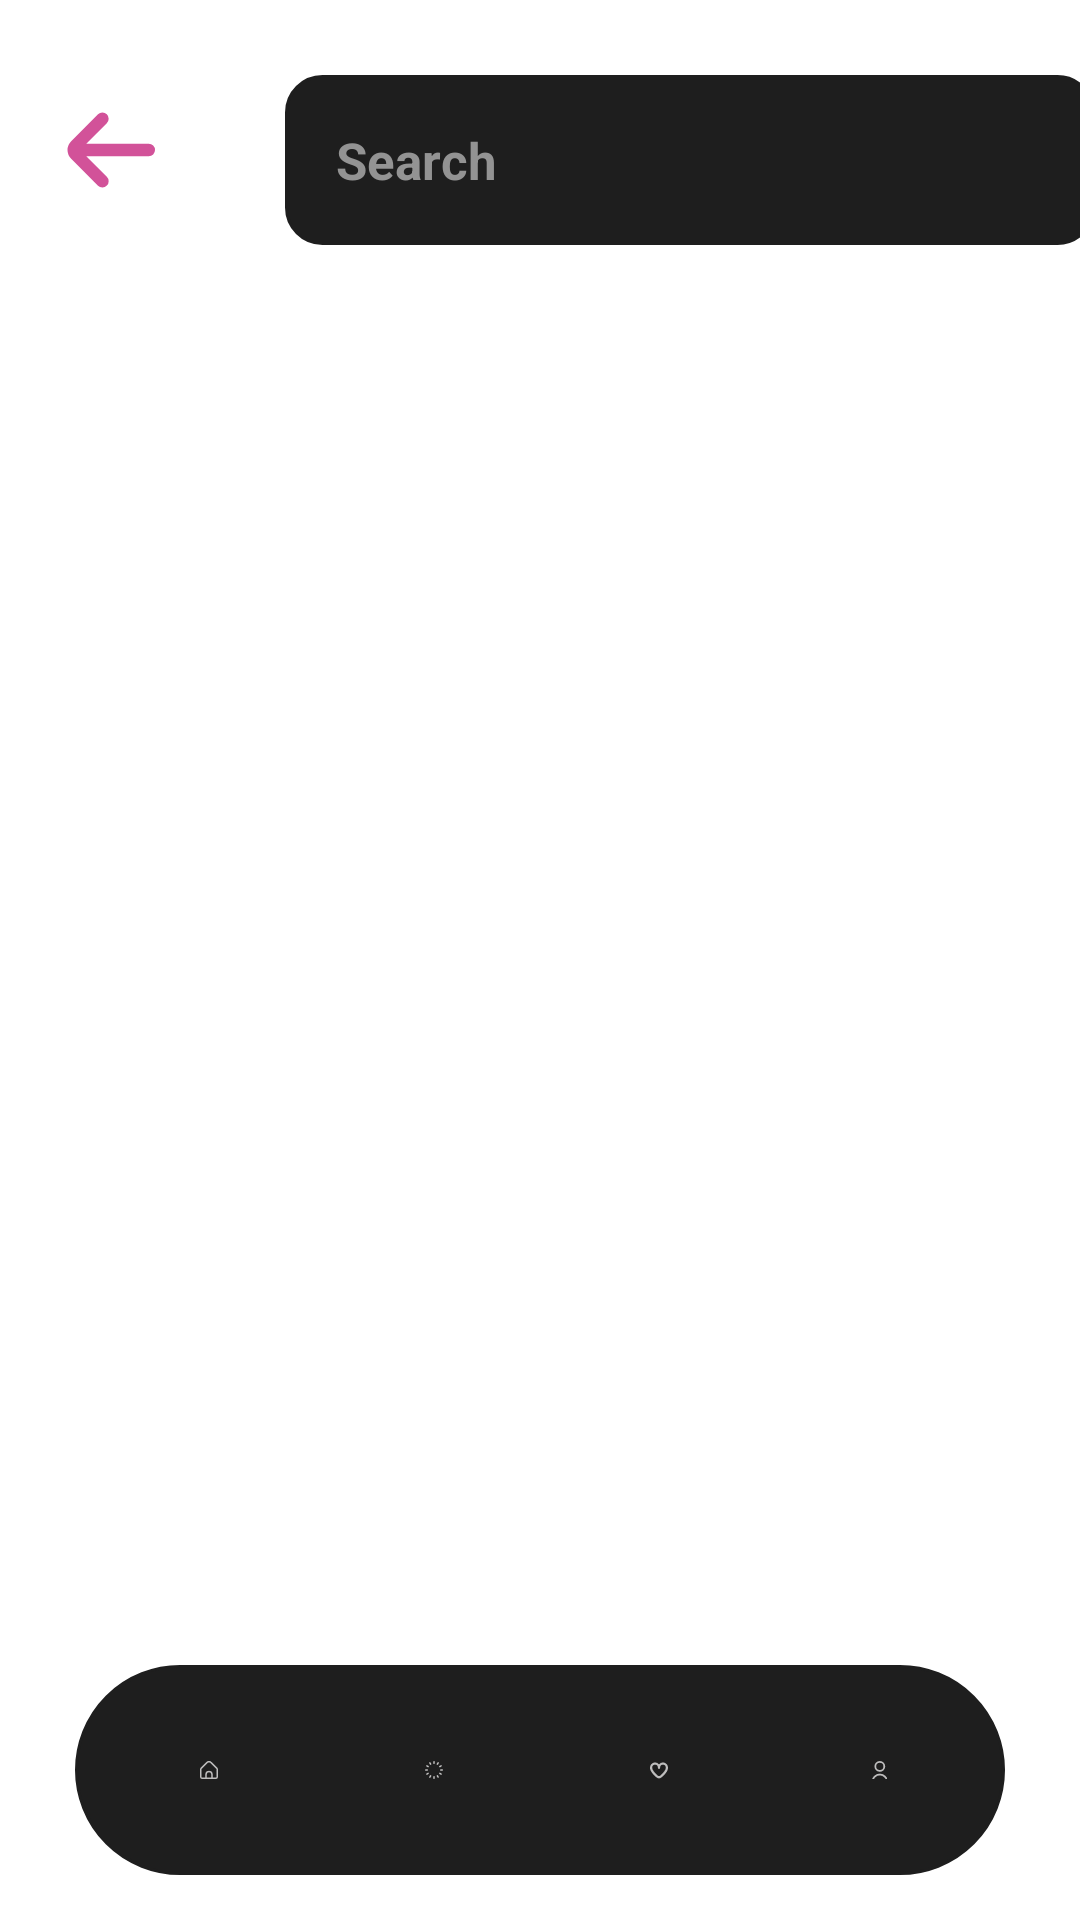

This screen was rendered from an Android layout file. Write that file and the resources it references.
<!-- AndroidManifest.xml: application theme Theme.MyApp -->
<!-- res/layout/search_result.xml -->
<?xml version="1.0" encoding="utf-8"?>
<RelativeLayout xmlns:android="http://schemas.android.com/apk/res/android"
    xmlns:tools="http://schemas.android.com/tools"
    android:layout_width="match_parent"
    android:layout_height="match_parent"
    android:background="@color/background"
    tools:context=".WishlistActivity">

    <LinearLayout
        android:layout_width="match_parent"
        android:layout_height="match_parent"
        android:orientation="vertical">
        <LinearLayout
            android:layout_width="match_parent"
            android:layout_height="wrap_content"
            android:layout_marginTop="25dp"
            android:orientation="horizontal"
            tools:ignore="RtlSymmetry">
            <ImageButton
                android:id="@+id/back_button"
                android:contentDescription="@string/go_back"
                android:layout_width="70dp"
                android:layout_height="wrap_content"
                android:src="@drawable/arrow_small_left"
                android:background="@color/background">
            </ImageButton>

            <EditText
                android:id="@+id/search"
                android:layout_width="270dp"
                android:layout_height="wrap_content"
                android:background="@drawable/button"
                android:hint="@string/search"
                android:inputType="text"
                android:padding="17dp"
                android:layout_marginStart="25dp"
                android:textColorHint="@color/fontColour2"
                android:textSize="17sp"
                android:textStyle="bold"
                android:autofillHints=""
                android:imeOptions="actionDone"
                android:singleLine="true"/>

        </LinearLayout>

        <ScrollView
            android:id="@+id/scrollview"
            android:contentDescription="@string/scrollbar"
            android:layout_width="match_parent"
            android:layout_height="wrap_content"
            android:paddingBottom="80dp">
            <LinearLayout
                android:id="@+id/mainLayout"
                android:layout_width="match_parent"
                android:layout_height="wrap_content"
                android:orientation="vertical">
                

            </LinearLayout>
        </ScrollView>

    </LinearLayout>
    <LinearLayout
        android:layout_width="350dp"
        android:layout_height="70dp"
        android:layout_alignParentBottom="true"
        android:layout_marginStart="25dp"
        android:layout_marginTop="15dp"
        android:layout_marginEnd="25dp"
        android:layout_marginBottom="15dp"
        android:background="@drawable/round_edge_color"
        android:orientation="horizontal"
        android:gravity="center"
        android:elevation="8dp"
        android:padding="7dp">

        <ImageButton
            android:id="@+id/home"
            android:layout_width="wrap_content"
            android:layout_height="wrap_content"
            android:backgroundTint="@color/fontColour1"
            android:contentDescription="@string/home"
            android:padding="25dp"
            android:src="@drawable/home">
        </ImageButton>

        <ImageButton
            android:id="@+id/products"
            android:layout_width="wrap_content"
            android:layout_height="wrap_content"
            android:backgroundTint="@color/fontColour1"
            android:contentDescription="@string/products"
            android:padding="25dp"
            android:src="@drawable/loading">
        </ImageButton>

        <ImageButton
            android:id="@+id/wishlist"
            android:layout_width="wrap_content"
            android:layout_height="wrap_content"
            android:backgroundTint="@color/fontColour1"
            android:contentDescription="@string/wishlist"
            android:padding="25dp"
            android:src="@drawable/heart">
        </ImageButton>

        <ImageButton
            android:id="@+id/profile"
            android:layout_width="wrap_content"
            android:layout_height="wrap_content"
            android:backgroundTint="@color/fontColour1"
            android:contentDescription="@string/your_profile"
            android:padding="25dp"
            android:src="@drawable/user">
        </ImageButton>
    </LinearLayout>
</RelativeLayout>
<!-- resources referenced by this layout -->
<resources>
  <color name="accentColour2">#00AA55</color>
  <color name="background">#FFFFFF</color>
  <color name="fontColour1">#1E1E1E</color>
  <color name="fontColour2">#939393</color>
  <!-- drawable arrow_small_left (drawable) -->
  <vector xmlns:android="http://schemas.android.com/apk/res/android"
      android:width="50dp"
      android:height="50dp"
      android:viewportWidth="24"
      android:viewportHeight="24">
  
    <path
        android:fillColor="@color/accentColour4"
        android:pathData="M19,11H9l3.29,-3.29a1,1 0,0 0,0 -1.42,1 1,0 0,0 -1.41,0l-4.29,4.3A2,2 0,0 0,6 12H6a2,2 0,0 0,0.59 1.4l4.29,4.3a1,1 0,1 0,1.41 -1.42L9,13H19a1,1 0,0 0,0 -2Z"/>
  </vector>
  <!-- drawable button (drawable) -->
  <shape xmlns:android="http://schemas.android.com/apk/res/android">
      <corners android:radius="12dp" />
      <padding
          android:left="1dp"
          android:right="1dp"
          android:top="1dp"
          android:bottom="1dp" />
      <gradient
          android:startColor="@color/fontColour1"
          android:centerColor="@color/fontColour1"
          android:endColor="@color/fontColour1"
          android:angle="10" />
      <stroke
          android:width="1dp"
          android:color="@color/fontColour1" />
  </shape>
  <!-- drawable home (drawable) -->
  <vector xmlns:android="http://schemas.android.com/apk/res/android"
      android:width="25dp"
      android:height="25dp"
      android:viewportWidth="24"
      android:viewportHeight="24">
      <path
          android:fillColor="@color/inputFieldColor"
          android:pathData="M23.121,9.069,15.536,1.483a5.008,5.008,0,0,0-7.072,0L.879,9.069A2.978,2.978,0,0,0,0,11.19v9.817a3,3,0,0,0,3,3H21a3,3,0,0,0,3-3V11.19A2.978,2.978,0,0,0,23.121,9.069ZM15,22.007H9V18.073a3,3,0,0,1,6,0Zm7-1a1,1,0,0,1-1,1H17V18.073a5,5,0,0,0-10,0v3.934H3a1,1,0,0,1-1-1V11.19a1.008,1.008,0,0,1,.293-.707L9.878,2.9a3.008,3.008,0,0,1,4.244,0l7.585,7.586A1.008,1.008,0,0,1,22,11.19Z"></path>
  </vector>
  <!-- drawable list_element (drawable) -->
  <shape xmlns:android="http://schemas.android.com/apk/res/android">
      <corners android:radius="20dp" />
      <padding
          android:left="1dp"
          android:right="1dp"
          android:top="1dp"
          android:bottom="1dp" />
      <gradient
          android:startColor="#B56EC8"
          android:centerColor="@color/inputFieldColor"
          android:endColor="@color/inputFieldColor"
          android:angle="10" />
      <stroke
          android:width="1dp"
          android:color="#4A2678" />
  </shape>
  <!-- drawable round_edge_color (drawable) -->
  <shape xmlns:android="http://schemas.android.com/apk/res/android">
      <corners android:radius="45dp" />
      <padding
          android:left="1dp"
          android:right="1dp"
          android:top="1dp"
          android:bottom="1dp" />
      <gradient
          android:startColor="@color/fontColour1"
          android:centerColor="@color/fontColour1"
          android:endColor="@color/fontColour1"
          android:angle="10" />
      <stroke
          android:width="1dp"
          android:color="@color/fontColour1" />
  </shape>
  <!-- drawable user (drawable) -->
  <vector xmlns:android="http://schemas.android.com/apk/res/android"
      android:width="25dp"
      android:height="25dp"
      android:viewportWidth="20"
      android:viewportHeight="20">
    <path
        android:fillColor="@color/inputFieldColor"
        android:pathData="M12,12A6,6 0,1 0,6 6,6.006 6.006,0 0,0 12,12ZM12,2A4,4 0,1 1,8 6,4 4,0 0,1 12,2Z"/>
    <path
        android:fillColor="@color/inputFieldColor"
        android:pathData="M12,14a9.01,9.01 0,0 0,-9 9,1 1,0 0,0 2,0 7,7 0,0 1,14 0,1 1,0 0,0 2,0A9.01,9.01 0,0 0,12 14Z"/>
  </vector>
  <string name="go_back">Go back</string>
  <string name="home">home</string>
  <string name="products">products</string>
  <string name="scrollbar">scrollbar</string>
  <string name="search">Search</string>
  <string name="wishlist">wishlist</string>
  <string name="your_profile">your profile</string>
  <color name="accentColour4">#D25299</color>
  <color name="inputFieldColor">#BEBDBD</color>
</resources>
